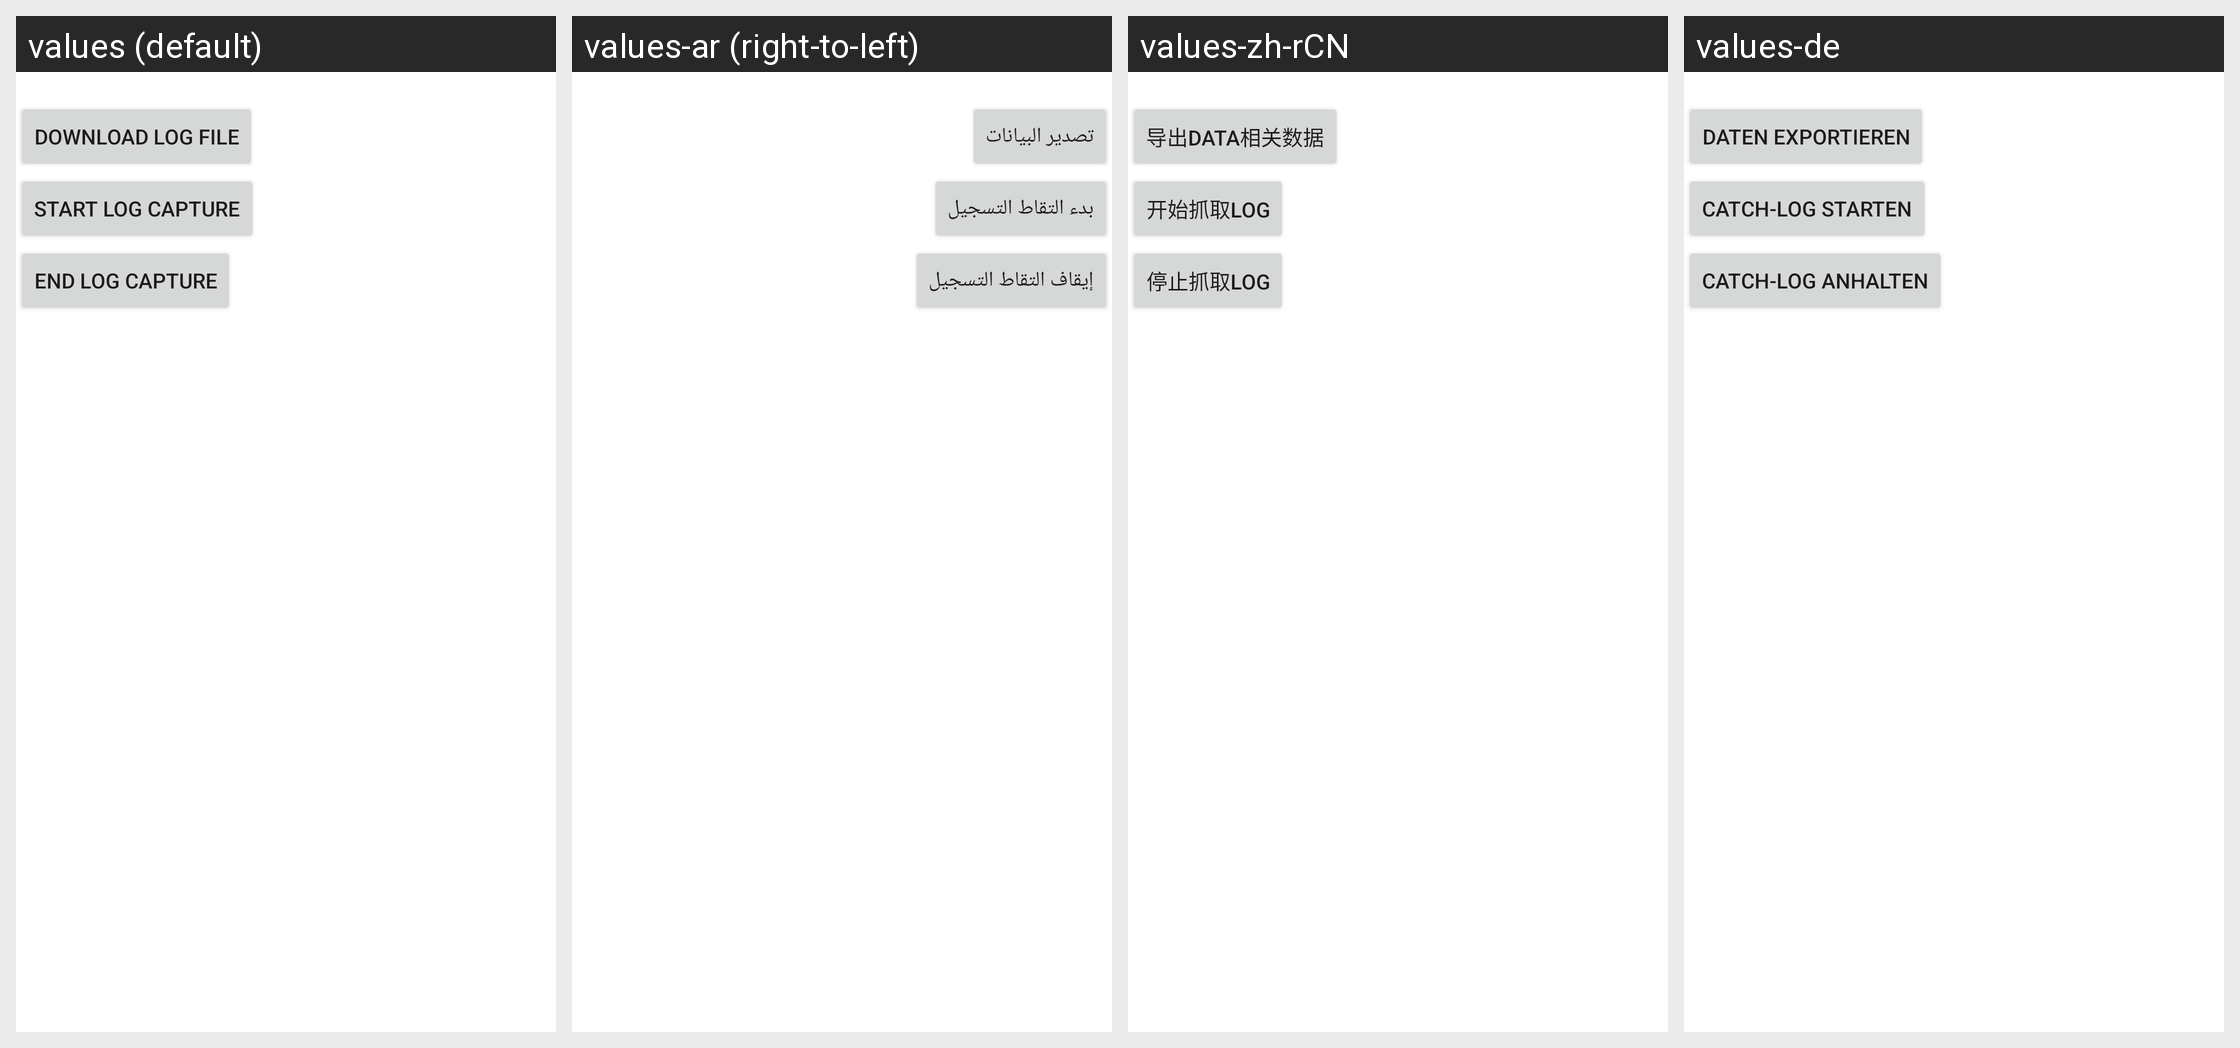

Translations of the strings shown on this Android screen, per locale in the grid:
Android screen res/layout/dialog_debug_info.xml rendered under 4 locales, left to right: values (default), values-ar (right-to-left), values-zh-rCN, values-de. Device: Nexus 5 (rendered at 1080×1920; each locale shown at half size, 540×960, under a caption strip naming it); theme Base.AppTheme.
Other locales in the repository, not shown: values-bg, values-bn-rIN, values-cs, values-da, values-el, values-es, values-es-rUS, values-et, values-fa-rIR, values-fi, values-fr, values-hi, values-hr, values-hu, values-in, values-it, values-iw, values-ja, values-ko, values-lt, values-lv, values-nb, values-nl, values-pl, values-pt-rBR, values-pt-rPT, values-ro, values-ru, values-sk, values-sl, values-sq-rAL, values-sr-rRS, values-sv, values-th, values-tr, values-uk-rUA, values-vi, values-zh-rHK, values-zh-rTW.
Strings drawn on this screen, with the default value and each locale's value (text and hints the layout hard-codes, and strings that could not be matched under every locale, appear in the picture but are not listed):

export_data
  values: Download log file
  values-ar: تصدير البيانات
  values-zh-rCN: 导出Data相关数据
  values-de: Daten exportieren

start_catch_log
  values: Start log capture
  values-ar: بدء التقاط التسجيل
  values-zh-rCN: 开始抓取log
  values-de: Catch-Log starten

stop_catch_log
  values: End log capture
  values-ar: إيقاف التقاط التسجيل
  values-zh-rCN: 停止抓取log
  values-de: Catch-Log anhalten
